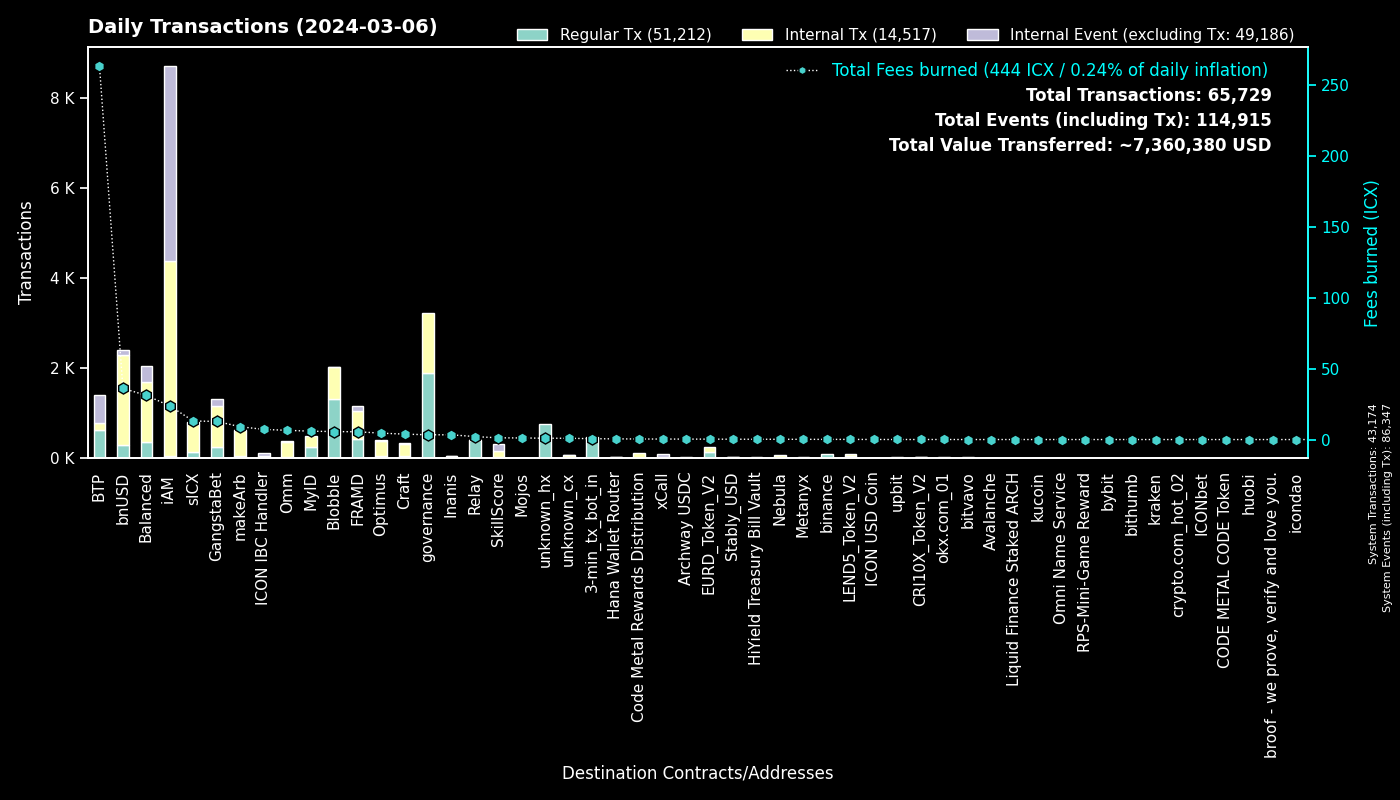

The table this chart was drawn from, first rows:
to, Regular Tx, Fees burned, to_def, Internal Tx, Internal Event (excluding Tx), group
0, 43172, 0.0, System, 2, 43173, System
cx00000000000000000000000000000000000000…, 1895, 3.357, governance, 1324, 0, governance
cxf14dea1cff7ceb29a46e6d04533a08f84441e4…, 692, 3.131, Blobble Stake Token, 728, 2, Blobble
cxf2ca3b655a782f39227934d37ff3b77f9b1ebc…, 610, 2.486, Blobble, 0, 0, Blobble
cxee7a00755a757e3c519a0616456030e33dc9d4…, 607, 261.7, BTP_2, 0, 607, BTP
hx11de4e28be4845de3ea392fd8d758655bf766c…, 480, 0.6, 3-min_tx_bot_in, 0, 0, 3-min_tx_bot_in
cx2aa9b28a657e3121b75d3d4fe65e569398645d…, 434, 4.653, FRAMD Token, 523, 25, FRAMD
cxca5faa5a71d986a2e84dd7e6f5ff791d29901e…, 398, 1.927, Relay_4, 0, 0, Relay
cx88fd7df7ddff82f7cc735c871dc519838cb235…, 304, 36.02, bnUSD, 1995, 112, bnUSD
cxba62bb61baf8dd8b6a04633fe33806547785a0…, 166, 5.155, MyID_3, 166, 0, MyID
cx2609b924e33ef00b648a409245c7ea394c4678…, 130, 13.05, sICX, 622, 61, sICX
cx96f98f59f1dc144709fd294d4b906c74f5d709…, 130, 0.2882, EURD_Token_V2, 130, 0, EURD_Token_V2
cx5a0af85407c69945eb318d4ac18e9e84218416…, 122, 8.459, GangWar Simulation, 391, 85, GangstaBet
cx66d4d90f5f113eba575bf793570135f9b10cec…, 113, 9.999, balanced_loans, 313, 229, Balanced
hxb568381d35d3e7a6383200e8a0d30310af20b9…, 99, 0.1237, binance_hot, 0, 0, binance
cx694e8c9f1a05c8c3719f30d46b97697960e428…, 78, 0.7367, MyID_2, 78, 0, MyID
cx44250a12074799e26fdeee75648ae47e2cc842…, 70, 1.361, balanced_governance, 1, 0, Balanced
cx90b9d86f545329831e22a1df4b0618904d3a2d…, 49, 0.1087, LEND5_Token_V2, 48, 0, LEND5_Token_V2
cxc5b64fa06e2aff9341f918f75b63f610aebc1a…, 47, 0.4544, Gangstabet: Rental Service, 0, 37, GangstaBet
cx14002628a4599380f391f708843044bc93dce2…, 46, 22.99, iAM Div, 4299, 4303, iAM
cxe65f3286902be43e00a5013cb1dc300ec8e51f…, 41, 9.023, makeArb, 592, 4, makeArb
cx622bbab73698f37dbef53955fd3decffeb0b0c…, 40, 7.153, ICON IBC Handler, 13, 61, ICON IBC Handler
cxa0af3165c08318e988cb30993b3048335b94af…, 39, 1.462, balanced_dex, 126, 4, Balanced
cxd17316e24ee40f2ef8ed6f3a497311db1b3520…, 38, 0.6726, GangstaVerse LootBox, 190, 0, GangstaBet
cxf61cd5a45dc9f91c15aa65831a30a90d59a096…, 37, 5.295, balanced_baln, 192, 19, Balanced
hx85532472e789802a943bd34a8aeb86668bc232…, 30, 0.0375, okx.com_01, 0, 0, okx.com_01
hx49b1556654e51f52d59a8222b4737ee7dccc6d…, 30, 0.0375, upbit_cold_02, 0, 0, upbit
cx28b2ec885b50c8a93da752f2d0467a67127a70…, 28, 1.867, CROWN, 192, 9, GangstaBet
cx21e94c08c03daee80c25d8ee3ea22a20786ec2…, 27, 6.096, balanced_router, 282, 33, Balanced
hx18de23e100c149aa1ff97abe0a9d526c6595b9…, 23, 0.02875, unknown_hx, 0, 0, unknown_hx
cx7ecb16e4c143b95e01d05933c17cb986cfe618…, 22, 3.098, CraftRewards, 171, 3, Craft
cx2dc662031f3d62bcdba4f63e9bf827767c8475…, 21, 1.211, SkillScore, 146, 150, SkillScore
cx7b1843b7ef5368a080ccf59c0a9d1bdec474f9…, 21, 1.589, optimus_dividends, 177, 0, Optimus
cx203d9cd2a669be67177e997b8948ce2c35caff…, 20, 3.86, balanced_dividends, 261, 6, Balanced
cx10d59e8103ab44635190bd4139dbfd682fa2d0…, 20, 1.085, balanced_rewards, 41, 24, Balanced
hxa390d24fdcba68515b492ffc553192802706a1…, 20, 0.025, bitvavo_hot, 0, 0, bitvavo
cx7e7851253fcde669a0b9d9cf55db5146d619ac…, 18, 0.03971, CRI10X_Token_V2, 17, 0, CRI10X_Token_V2
cx334db6519871cb2bfd154cec0905ced4ea142d…, 18, 0.06788, unknown_cx, 0, 0, unknown_cx
hx0e7ce4398a56e5bc7ad49e787556786f00c8ed…, 17, 0.02125, unknown_hx, 0, 0, unknown_hx
hxbb984f278abd66ae2155edbd91f8c87ce98411…, 16, 0.02, kucoin, 0, 0, kucoin
cxe971c0a92c58db502e4a224efc6ba311eb1c17…, 15, 3.334, Inanis Treasury, 40, 5, Inanis
cxa07f426062a1384bdd762afa6a87d123fbc81c…, 15, 0.3494, xCall, 11, 66, xCall
cx1a29259a59f463a67bb2ef84398b30ca56b583…, 15, 3.262, omm_token, 170, 7, Omm
cx5b5a03cb525a1845d0af3a872d525b18a810ac…, 14, 1.28, btp-0x38.bsc-BTCB, 121, 1, BTP
cxaa99a164586883eed0322d62a31946dfa9491f…, 12, 0.8184, optimus_rewards, 31, 2, Optimus
cx9c4698411c6d9a780f605685153431dcda0460…, 11, 0.1234, Auction, 57, 0, Craft
cx943cf4a4e4e281d82b15ae0564bbdcbf8114b3…, 10, 0.07541, NebulaSpaceshipToken, 16, 0, Nebula
cxabea09a8c5f3efa54d0a0370b14715e6f22705…, 10, 0.462, Balanced Asset Manager, 50, 20, Balanced
hx6d14b2b77a9e73c5d5804d43c7e3c3416648ae…, 10, 0.0125, bithumb_03, 0, 0, bithumb
hx6b91c8dea3114de74ecfa85908b875778c2b59…, 10, 0.0125, bybit, 0, 0, bybit
cx85954d0dae92b63bf5cba03a59ca4ffe687bad…, 10, 0.06843, NebulaMultiToken, 14, 0, Nebula
cx22319ac7f412f53eabe3c9827acf5e27e9c6a9…, 9, 0.3104, Archway USDC, 27, 0, Archway USDC
hx50e8e51177e5d291334be0b376a9c157e8cdf6…, 9, 0.01125, unknown_hx, 0, 0, unknown_hx
cxcb455f26a2c01c686fa7f30e1e3661642dd53c…, 9, 2.432, omm_lending, 133, 0, Omm
hx68646780e14ee9097085f7280ab137c3633b4b…, 8, 0.01, kraken_hot, 0, 0, kraken
hx294c5d0699615fc8d92abfe464a2601612d11b…, 8, 0.01, crypto.com_hot_02, 0, 0, crypto.com_hot_02
cx015c7f8884d43519aa2bcf634140bd7328730c…, 8, 0.4881, Omm Staked Lp, 25, 0, Omm
cx2e6d0fc0eca04965d06038c8406093337f085f…, 8, 0.6046, Craft, 55, 3, Craft
cx917f88460d4ebec1fd656d4dbe51131a37d168…, 7, 0.05225, unknown_cx, 0, 5, unknown_cx
cx57d7acf8b5114b787ecdd99ca460c2272e4d91…, 7, 0.0486, NebulaPlanetToken, 10, 0, Nebula
... 633 more rows
